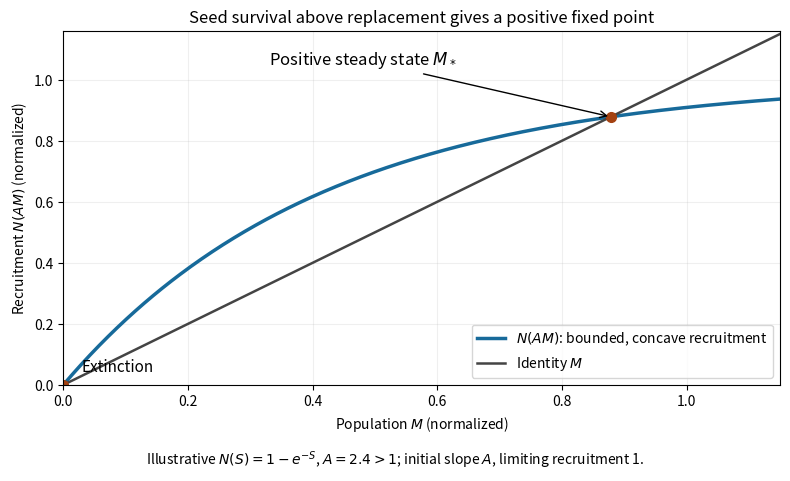

Reproduce this figure in Python. (Note: this script raises an exception after producing the figure.)
"""Seed-bank fixed points; Python 3.14, root NumPy/Matplotlib dependencies.

The caller supplies MPLCONFIGDIR. Write only a basename PNG in cwd.
"""
from pathlib import Path

import matplotlib
matplotlib.use("Agg")
import matplotlib.pyplot as plt
import numpy as np


def main():
    gain = 2.4
    population = np.linspace(0, 1.15, 400)
    recruitment = 1 - np.exp(-gain * population)
    low, high = 0.01, 1.0
    for _ in range(60):
        middle = (low + high) / 2
        if 1 - np.exp(-gain * middle) > middle:
            low = middle
        else:
            high = middle
    equilibrium = (low + high) / 2
    fig, ax = plt.subplots(figsize=(8, 4.8), dpi=100, facecolor="white")
    ax.plot(population, recruitment, color="#176a9a", linewidth=2.5,
            label=r"$N(AM)$: bounded, concave recruitment")
    ax.plot(population, population, color="#444444", linewidth=1.8,
            label=r"Identity $M$")
    ax.plot([0, equilibrium], [0, equilibrium], "o", color="#a44211", markersize=7)
    ax.annotate(r"Positive steady state $M_*$", xy=(equilibrium, equilibrium),
                xytext=(0.33, 1.05), arrowprops={"arrowstyle": "->"}, fontsize=12)
    ax.text(0.03, 0.045, "Extinction", fontsize=11)
    ax.set_xlim(0, 1.15)
    ax.set_ylim(0, 1.16)
    ax.set_xlabel(r"Population $M$ (normalized)")
    ax.set_ylabel(r"Recruitment $N(AM)$ (normalized)")
    ax.set_title("Seed survival above replacement gives a positive fixed point")
    ax.legend(loc="lower right", fontsize=10)
    ax.grid(alpha=0.2)
    fig.text(0.5, 0.02, r"Illustrative $N(S)=1-e^{-S}$, $A=2.4>1$; initial slope $A$, limiting recruitment 1.",
             ha="center", fontsize=10)
    fig.tight_layout(rect=(0, 0.055, 1, 1))
    fig.savefig(Path.cwd() / Path(__file__).with_suffix(".png").name,
                dpi=100, facecolor="white", transparent=False)
    plt.close(fig)


if __name__ == "__main__":
    main()
